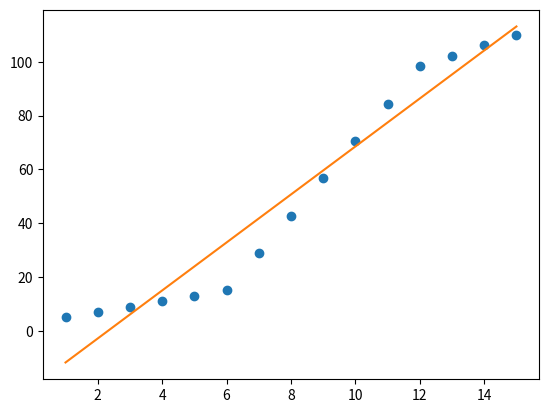

Write Python code to recreate this figure.
from scipy import optimize
import matplotlib.pyplot as plt
import numpy as np
 
x = np.array([1, 2, 3, 4, 5, 6, 7, 8, 9, 10 ,11, 12, 13, 14, 15], dtype=float)
y = np.array([5, 7, 9, 11, 13, 15, 28.92, 42.81, 56.7, 70.59, 84.47, 98.36, 102.25, 106.14, 110.03])
 
# 一个输入序列，4个未知参数，2个分段函数
def piecewise_linear(x, x0, y0, k1, k2):
    return np.piecewise(x, [x < x0, x >= x0], [lambda x:k1*x + y0-k1*x0, lambda x:k2*x + y0-k2*x0])
 
def piecewise_linear3(x,x0,x1,y0,y1,k0,k1):
    return np.piecewise(x , [x <= x0, np.logical_and(x0<x, x<= x1),x>x1] ,
                        [lambda x:k0*(x-x0) + y0, 
                         lambda x:(x-x0)*(y1-y0)/(x1-x0)+y0, 
                        lambda x:k1*(x-x1) + y1])

# 用已有的 (x, y) 去拟合 piecewise_linear 分段函数
p , e = optimize.curve_fit(piecewise_linear3, x, y)
 
xd = np.linspace(0, 15, 100)
plt.plot(x, y, "o")
plt.plot(x, piecewise_linear3(x, *p))

plt.show()